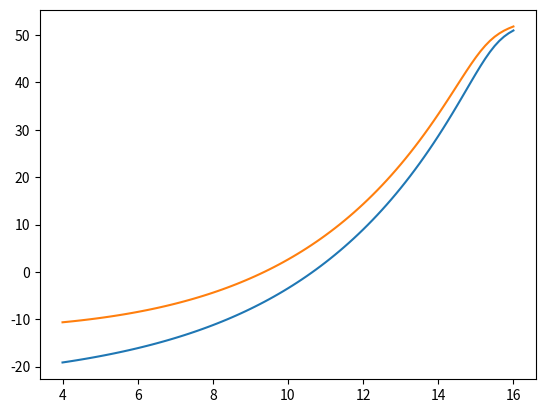

Recreate this plot in Python.
import numpy as np
import matplotlib.pyplot as plt


def compute_upper_bound():
    ENRbound = np.arange(4, 16+0.125, 0.125)
    ENRboundLin = 10 ** (ENRbound / 10)
    ENR_opt = 15
    ENR_opt_lin = 10 ** (ENR_opt / 10)
    beta_opt = (13 / 8) ** (1 / 3) * (ENR_opt_lin) ** (-5 / 6) * np.exp(ENR_opt_lin / 6)
    # exact upper bound

    D_S = ((13 / 8) + np.sqrt(2 / beta_opt) * (np.sqrt(2 * beta_opt * ENRboundLin) - 1) * np.exp( \
            -ENRboundLin * (1 - 1 / np.sqrt(2 * beta_opt * ENRboundLin)) ** 2)) /  \
            ((np.sqrt(beta_opt * ENRboundLin) - 1 / np.sqrt(2)) ** 4) + np.exp(-beta_opt * ENRboundLin) / (beta_opt ** 2)


    D_L = 2 * beta_opt * np.sqrt(ENRboundLin) * np.exp(-ENRboundLin / 2) * ( \
            1 + 3 * np.sqrt(2 * np.pi / ENRboundLin) + 12 * np.exp(-1) / (beta_opt * np.sqrt(ENRboundLin)) \
            + 8 * np.exp(-1) / (np.sqrt(8 * np.pi) * beta_opt) + np.sqrt(8 / (np.pi * ENRboundLin)) + 12 ** (3 / 2) * np.exp(-3 / 2) / ( \
                        beta_opt * np.sqrt(32 * np.pi * ENRboundLin)))

    optDist_Analytic = (D_S + D_L)

    # Asymptotic bound
    D_S_asymp = (13 / 8) / (ENRboundLin * beta_opt) ** 2
    D_L_asymp = 2 * beta_opt * np.sqrt(ENRboundLin) * np.exp(-ENRboundLin / 2)
    optDist_Analytic_asymp = (D_S_asymp + D_L_asymp)

    plt.plot(ENRbound, 10*np.log10(1/optDist_Analytic))
    plt.plot(ENRbound, 10*np.log10(1/optDist_Analytic_asymp))
    plt.show()
    print()


compute_upper_bound()


